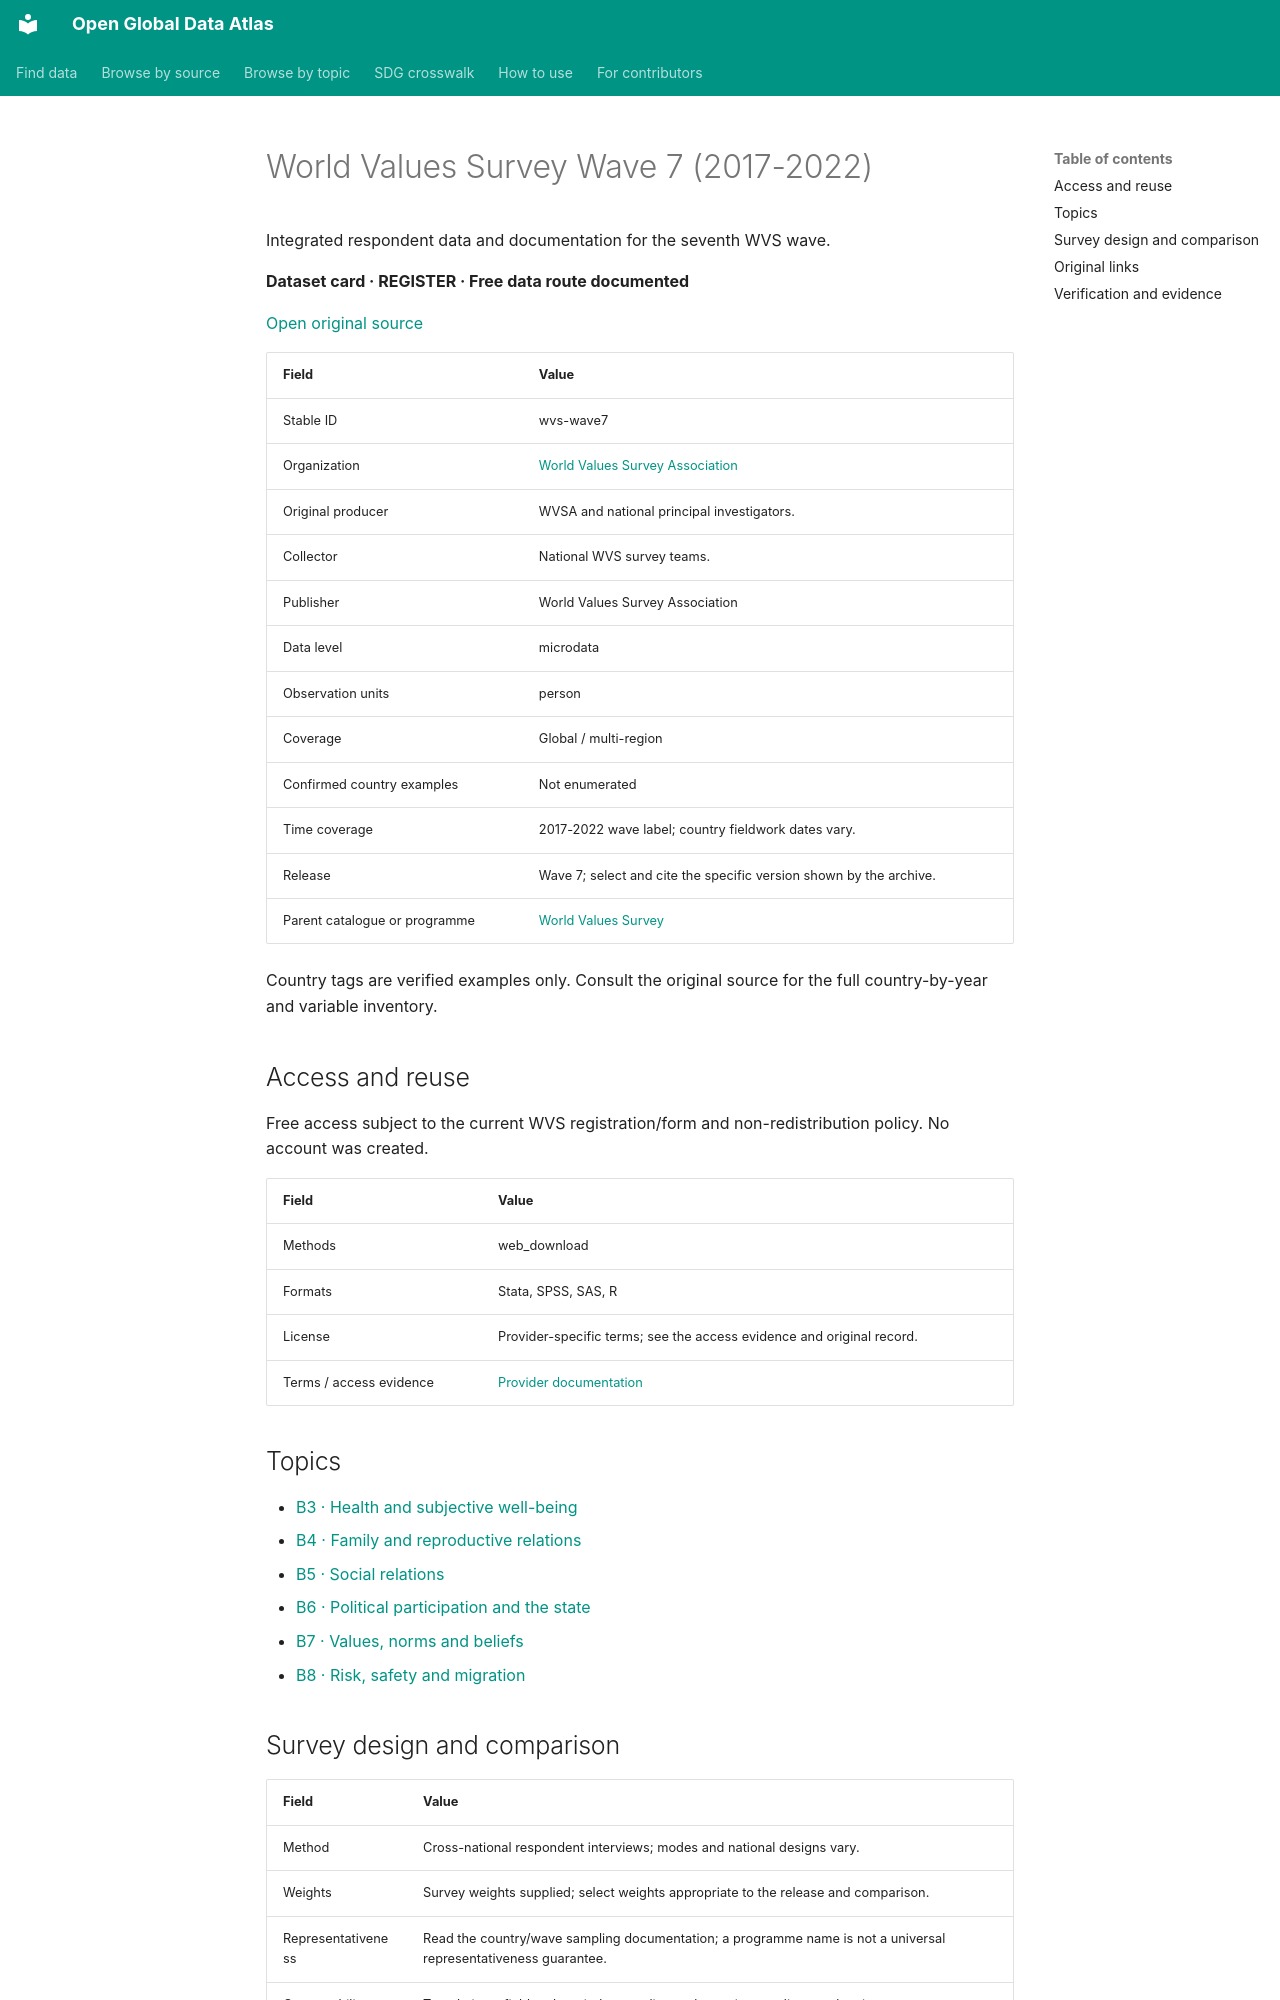

repository: boris-belyavskiy/open-global-data-atlas · page: records/wvs-wave7/index.html · generator: mkdocs

# World Values Survey Wave 7 (2017-2022)

Integrated respondent data and documentation for the seventh WVS wave.

**Dataset card · REGISTER · Free data route documented**

[Open original source](https://www.worldvaluessurvey.org/WVSDocumentationWV7.jsp)

| Field | Value |
| --- | --- |
| Stable ID | wvs-wave7 |
| Organization | [World Values Survey Association](wvsa.md) |
| Original producer | WVSA and national principal investigators. |
| Collector | National WVS survey teams. |
| Publisher | World Values Survey Association |
| Data level | microdata |
| Observation units | person |
| Coverage | Global / multi-region |
| Confirmed country examples | Not enumerated |
| Time coverage | 2017-2022 wave label; country fieldwork dates vary. |
| Release | Wave 7; select and cite the specific version shown by the archive. |
| Parent catalogue or programme | [World Values Survey](wvs.md) |

Country tags are verified examples only. Consult the original source for the full country-by-year and variable inventory.

## Access and reuse

Free access subject to the current WVS registration/form and non-redistribution policy. No account was created.

| Field | Value |
| --- | --- |
| Methods | web_download |
| Formats | Stata, SPSS, SAS, R |
| License | Provider-specific terms; see the access evidence and original record. |
| Terms / access evidence | [Provider documentation](https://www.worldvaluessurvey.org/WVSContents.jsp?CMSID=Documentation) |

## Topics

- [B3 · Health and subjective well-being](../topics/B3.md)
- [B4 · Family and reproductive relations](../topics/B4.md)
- [B5 · Social relations](../topics/B5.md)
- [B6 · Political participation and the state](../topics/B6.md)
- [B7 · Values, norms and beliefs](../topics/B7.md)
- [B8 · Risk, safety and migration](../topics/B8.md)

## Survey design and comparison

| Field | Value |
| --- | --- |
| Method | Cross-national respondent interviews; modes and national designs vary. |
| Weights | Survey weights supplied; select weights appropriate to the release and comparison. |
| Representativeness | Read the country/wave sampling documentation; a programme name is not a universal representativeness guarantee. |
| Comparability | Translations, fieldwork periods, sampling and question wording need review. |
